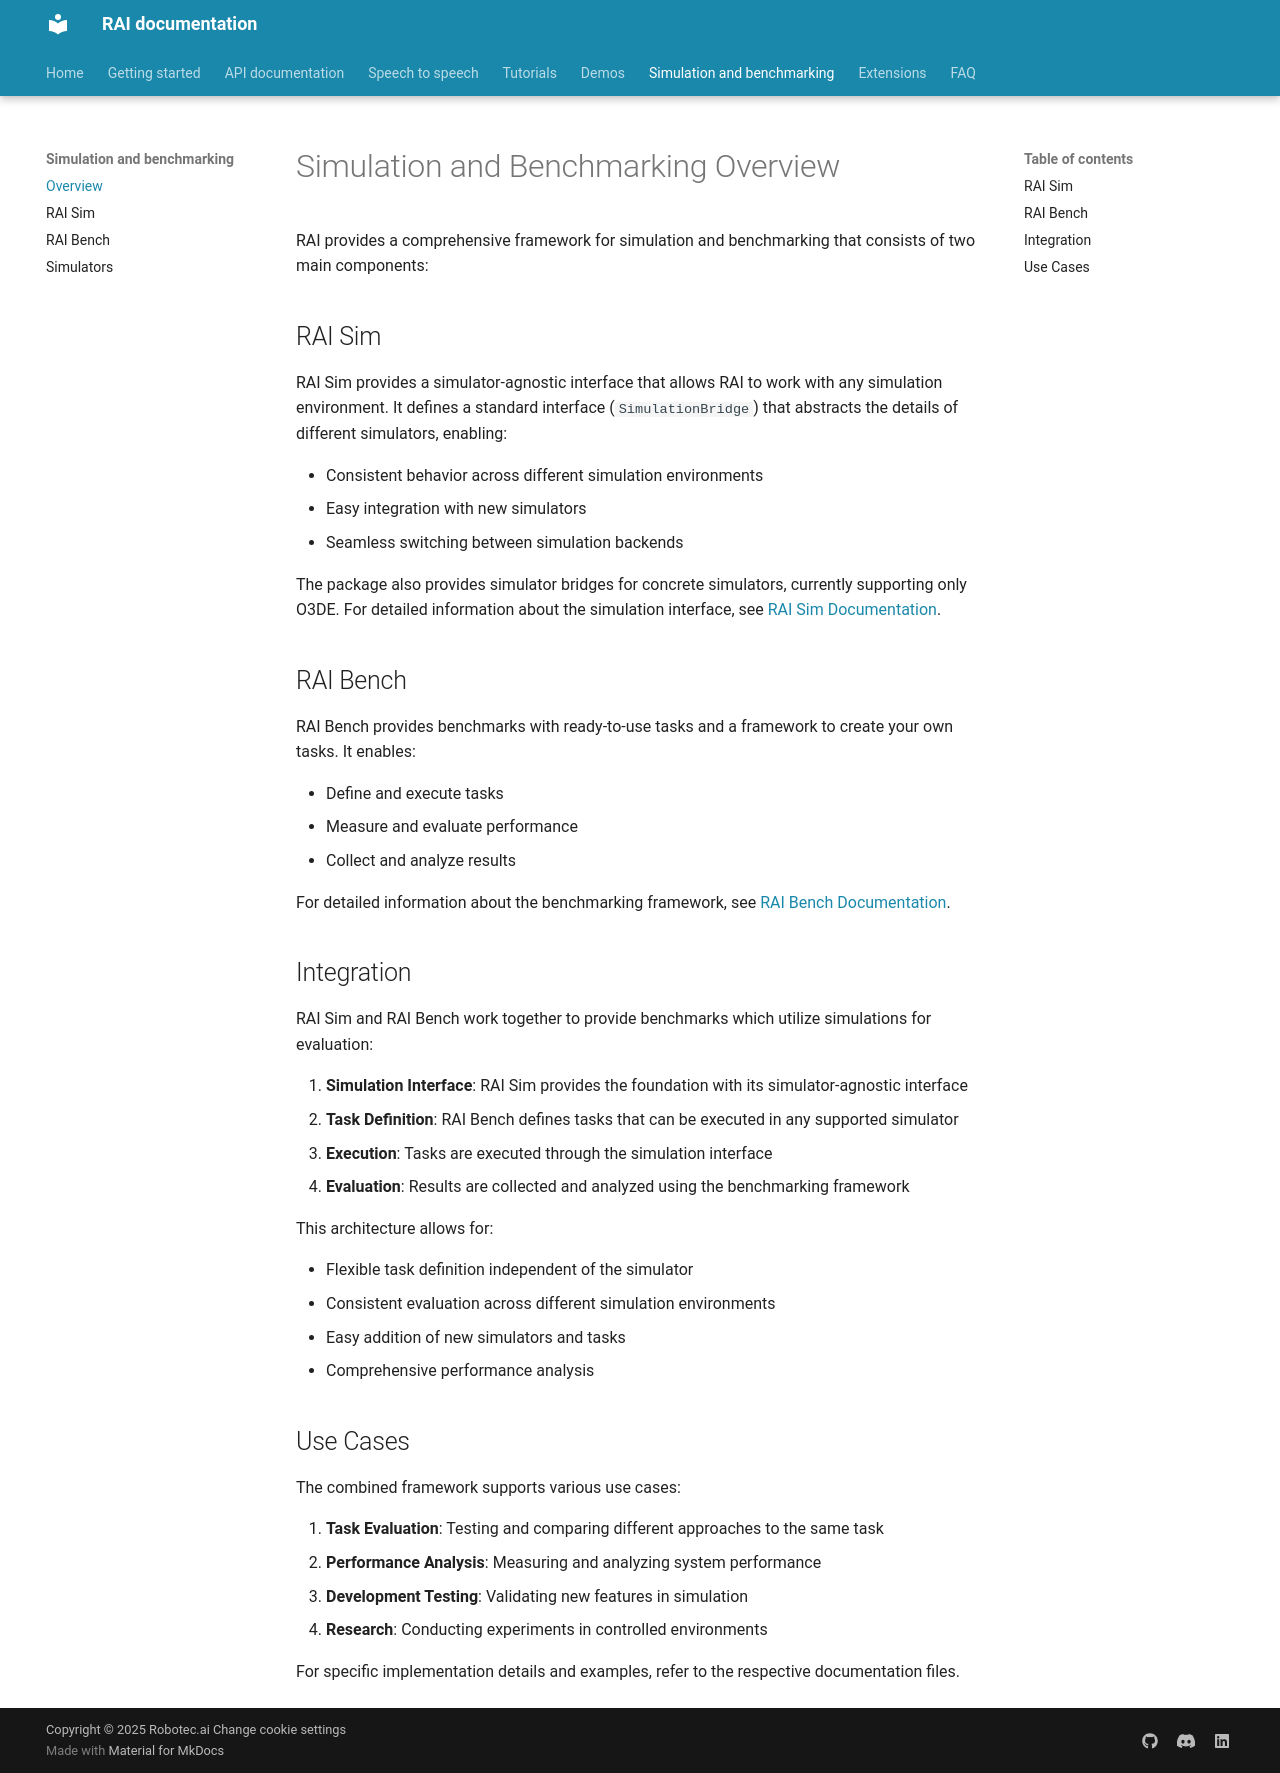

repository: RobotecAI/rai · page: simulation_and_benchmarking/overview/index.html · generator: mkdocs

# Simulation and Benchmarking Overview

RAI provides a comprehensive framework for simulation and benchmarking that consists of two main components:

## RAI Sim

RAI Sim provides a simulator-agnostic interface that allows RAI to work with any simulation environment. It defines a standard interface (`SimulationBridge`) that abstracts the details of different simulators, enabling:

-   Consistent behavior across different simulation environments
-   Easy integration with new simulators
-   Seamless switching between simulation backends

The package also provides simulator bridges for concrete simulators, currently supporting only O3DE.
For detailed information about the simulation interface, see [RAI Sim Documentation](rai_sim.md).

## RAI Bench

RAI Bench provides benchmarks with ready-to-use tasks and a framework to create your own tasks. It enables:

-   Define and execute tasks
-   Measure and evaluate performance
-   Collect and analyze results

For detailed information about the benchmarking framework, see [RAI Bench Documentation](rai_bench.md).

## Integration

RAI Sim and RAI Bench work together to provide benchmarks which utilize simulations for evaluation:

1. **Simulation Interface**: RAI Sim provides the foundation with its simulator-agnostic interface
2. **Task Definition**: RAI Bench defines tasks that can be executed in any supported simulator
3. **Execution**: Tasks are executed through the simulation interface
4. **Evaluation**: Results are collected and analyzed using the benchmarking framework

This architecture allows for:

-   Flexible task definition independent of the simulator
-   Consistent evaluation across different simulation environments
-   Easy addition of new simulators and tasks
-   Comprehensive performance analysis

## Use Cases

The combined framework supports various use cases:

1. **Task Evaluation**: Testing and comparing different approaches to the same task
2. **Performance Analysis**: Measuring and analyzing system performance
3. **Development Testing**: Validating new features in simulation
4. **Research**: Conducting experiments in controlled environments

For specific implementation details and examples, refer to the respective documentation files.
